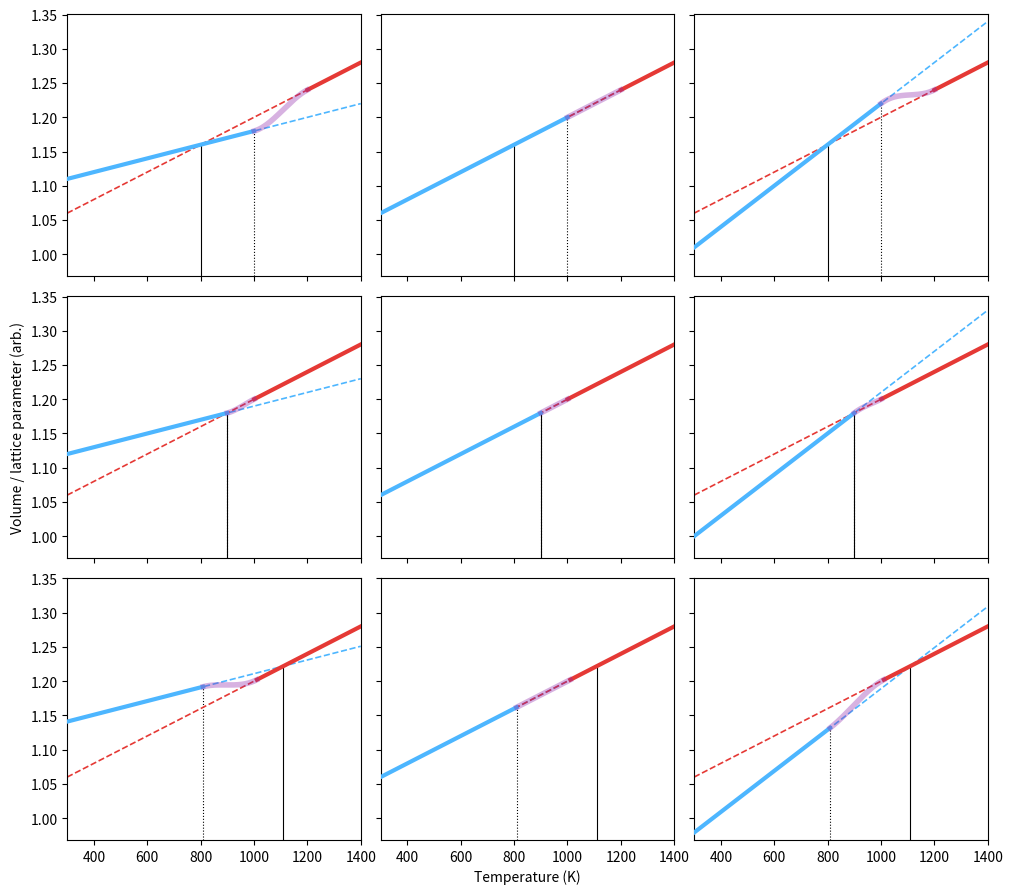
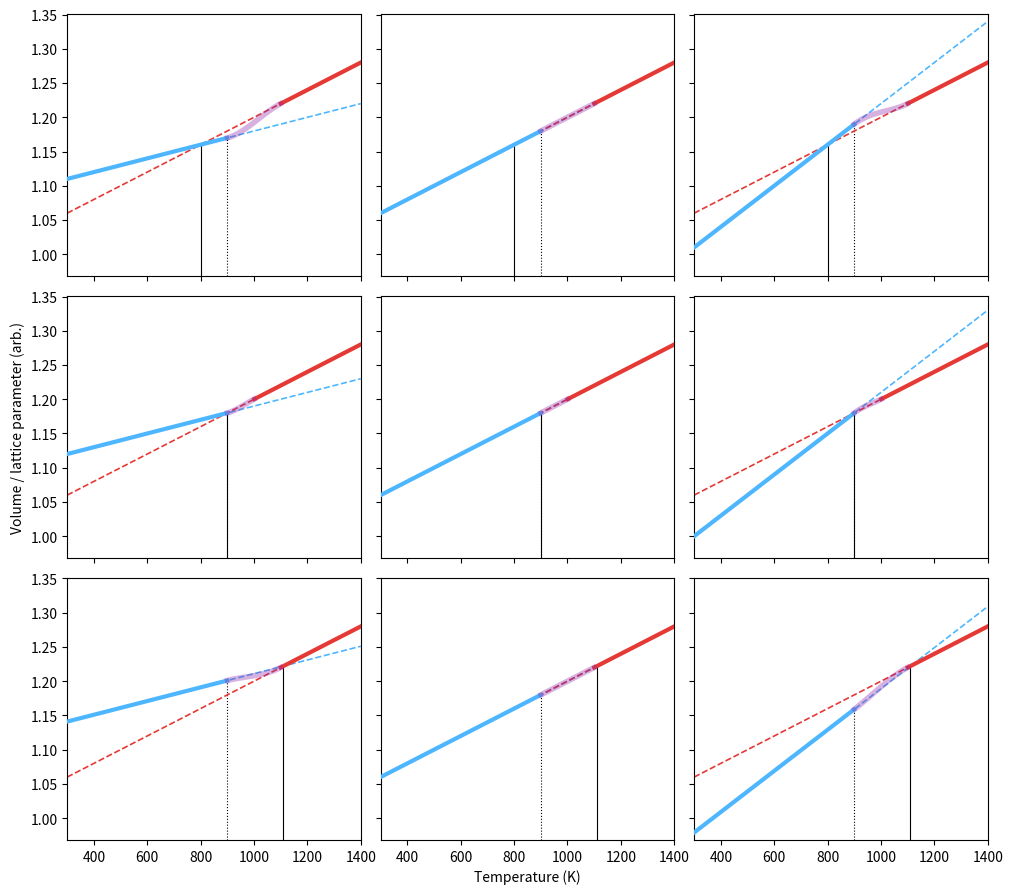

These charts were generated, in order, by the following Python code:
# -*- coding: utf-8 -*-

# # 1.0 Tkr concept for Supplementary Figures 8 and 9
#
# **Associated manuscript:** *On the nature of chemical short-range order evolution*  
# **Author:** Guilherme Cardeal Stumpf
#
# This script generates the schematic Tkr concept used for Supplementary Figures 8 and 9. The purpose of the figure is not to fit experimental data, but to test conceptual possibilities between different diffusional regimes and CSRO evolution. In this sense, the respective points can be controlled here:  
# 1. the effect of CSRO on volume or lattice parameter, represented by the relative slope of the frozen regime;  
# 2. the position of Tkr, defined by the intersection between the extrapolated frozen and equilibrium regimes;  
# 3. the onset of significant diffusion, here represented by `T_onset_diffusion`;  
# 4. the width of the transition regime between the frozen and equilibrium (diffusion) regimes.
#
# For a Supplementary Figure 8 type plot, use `FIGURE_MODE = "SF8"`. In this mode, `T_onset_diffusion` changes with the selected Tkr state, qualitatively representing the case in which CSRO can affect diffusivity.  
# For a Supplementary Figure 9 type plot, use `FIGURE_MODE = "SF9"`. In this mode, the same `T_onset_diffusion` is imposed for all panels, qualitatively representing the case in which CSRO does not affect diffusivity.
# We encourage users to try to go beyond SF8 and SF9, and try different combinations. The idea is to evaluate all possible realistic scenarios.
#
# The script displays the figure immediately with `plt.show()` and also saves it as a PDF in the same folder as the notebook.

# 2.0 Generate Tkr schematic figure

import numpy as np
import matplotlib.pyplot as plt
from pathlib import Path

# =============================================================================
# User settings
# =============================================================================

# Choose the conceptual construction:
# "SF8" -> T_onset_diffusion varies with the Tkr state.
#          This represents the qualitative case in which CSRO affects diffusivity.
# "SF9" -> T_onset_diffusion is fixed for all panels.
#          This represents the qualitative case in which CSRO does not affect diffusivity.
# Name used for the saved PDFs (mode suffix and figures/ path are added automatically).
OUTPUT_BASENAME = "Tkr_concept"

# Temperature axis used only to draw the schematic curves.
Tmin, Tmax = 300.0, 1400.0
T = np.linspace(Tmin, Tmax, 900)

# Equilibrium regime, red line. This is the high-temperature reference behavior.
m_red = 2.0e-4
b_red = 1.00

# Column-dependent frozen-regime slopes.
# Lower than 1: increasing CSRO makes the structure more compact.
# Equal to 1: negligible CSRO effect on structural expansion.
# Higher than 1: increasing CSRO makes the structure expand.
col_factors = [0.5, 1.00, 1.50]

# Tkr values are generated by shifting a base value for each row.
# The three rows correspond to the relative relation between T_onset_diffusion and Tkr:
# row 1: T_onset_diffusion > Tkr
# row 2: T_onset_diffusion = Tkr
# row 3: T_onset_diffusion < Tkr
Tkr_base = 900.0
Tkr_row_shift = [-100.0, 0.0, +210.0]
Tkr_col_shift = [-0.0, 0.0, +0.0]

# For an SF8-type figure, the diffusion onset changes with the selected Tkr state.
# This qualitatively represents the case where CSRO content affects diffusivity.
row_Tdiff_offset_SF8 = [+200.0, 0.0, -300.0]

# For an SF9-type figure, the same diffusion onset is imposed for all panels.
# This qualitatively represents the case where CSRO does not affect diffusivity.
fixed_T_onset_diffusion_SF9 = 900.0

# Transition duration controls the width of the transition regime between
# the frozen segment and the equilibrium segment.
row_dT_trans = [200.0, 100.0, 200.0]

# Colors and line styles. These are kept intentionally simple because the figure is schematic.
c_blue = "#4DB6FF"
c_red = "#E53935"
c_purp = "#8E24AA"
alpha_purp = 0.35

lw_main = 3.0
lw_purp = 4.0
lw_dash = 1.2


# =============================================================================
# Helper functions
# =============================================================================

def hermite_bridge(T, T0, y0, m0, T1, y1, m1):
    """Cubic Hermite bridge matching value and slope at both ends."""
    s = (T - T0) / (T1 - T0)
    h00 =  2*s**3 - 3*s**2 + 1
    h10 =      s**3 - 2*s**2 + s
    h01 = -2*s**3 + 3*s**2
    h11 =      s**3 -   s**2
    return h00*y0 + h10*(T1 - T0)*m0 + h01*y1 + h11*(T1 - T0)*m1


def make_piecewise_curve(T, m_blue, b_blue, m_red, b_red, Tdiff, Tend):
    """
    Build the schematic curve with three regimes.

    T <= Tdiff:
        Frozen regime, blue segment.
    Tdiff < T < Tend:
        Transition regime, purple Hermite bridge.
    T >= Tend:
        Equilibrium regime, red segment.
    """
    yb = m_blue*T + b_blue
    yr = m_red*T  + b_red
    y  = np.empty_like(T, dtype=float)

    y0 = m_blue*Tdiff + b_blue
    y1 = m_red*Tend   + b_red

    left  = T <= Tdiff
    mid   = (T > Tdiff) & (T < Tend)
    right = T >= Tend

    y[left] = yb[left]
    if np.any(mid):
        y[mid] = hermite_bridge(T[mid], Tdiff, y0, m_blue, Tend, y1, m_red)
    y[right] = yr[right]

    return y, yb, yr


def vmarker_to_curve(ax, x, y_top, y_bottom, color="k", lw=0.8, ls="-", z=0):
    """Draw a vertical marker that stops at the curve instead of crossing the full panel."""
    ax.vlines(x, y_bottom, y_top, colors=color, linewidth=lw, linestyles=ls, zorder=z)


def get_T_onset_diffusion(mode, i_row, Tkr):
    """Return T_onset_diffusion according to the chosen Supplementary Figure concept."""
    if mode == "SF8":
        return Tkr + row_Tdiff_offset_SF8[i_row]
    if mode == "SF9":
        return fixed_T_onset_diffusion_SF9
    raise ValueError("FIGURE_MODE must be either 'SF8' or 'SF9'.")


# =============================================================================
# Build and plot for each mode
# =============================================================================

figures_dir = Path.cwd() / "figures"
figures_dir.mkdir(exist_ok=True)

for FIGURE_MODE in ("SF8", "SF9"):

    panel_data = {}
    y_all_min, y_all_max = +np.inf, -np.inf

    for i_row in range(3):
        for i_col in range(3):
            m_blue = m_red * col_factors[i_col]
            Tkr = Tkr_base + Tkr_row_shift[i_row] + Tkr_col_shift[i_col]
            b_blue = (m_red - m_blue) * Tkr + b_red
            Tdiff = get_T_onset_diffusion(FIGURE_MODE, i_row, Tkr)
            Tend = min(Tdiff + row_dT_trans[i_row], Tmax - 1e-6)
            y, yb, yr = make_piecewise_curve(T, m_blue, b_blue, m_red, b_red, Tdiff, Tend)
            y_all_min = min(y_all_min, np.min(np.r_[yb, yr, y]))
            y_all_max = max(y_all_max, np.max(np.r_[yb, yr, y]))
            panel_data[(i_row, i_col)] = dict(
                m_blue=m_blue, b_blue=b_blue, Tkr=Tkr,
                Tdiff=Tdiff, Tend=Tend, y=y, yb=yb, yr=yr,
            )

    pad = 0.03 * (y_all_max - y_all_min)
    ymin = y_all_min - pad
    ymax = y_all_max + pad

    fig, axs = plt.subplots(3, 3, figsize=(10, 9), sharex=True, sharey=True)

    for i_row in range(3):
        for i_col in range(3):
            ax = axs[i_row, i_col]
            d = panel_data[(i_row, i_col)]

            m_blue = d["m_blue"]
            b_blue = d["b_blue"]
            Tkr    = d["Tkr"]
            Tdiff  = d["Tdiff"]
            Tend   = d["Tend"]
            y      = d["y"]
            yb     = d["yb"]
            yr     = d["yr"]

            ax.set_xlim(Tmin, Tmax)
            ax.set_ylim(ymin, ymax)

            ax.plot(
                [Tmin, Tmax],
                [m_blue*Tmin + b_blue, m_blue*Tmax + b_blue],
                ls="--", lw=lw_dash, color=c_blue, zorder=1,
            )
            ax.plot(
                [Tmin, Tmax],
                [m_red*Tmin + b_red, m_red*Tmax + b_red],
                ls="--", lw=lw_dash, color=c_red, zorder=1,
            )

            mask_b = T <= Tdiff
            ax.plot(T[mask_b], yb[mask_b], lw=lw_main, color=c_blue, zorder=3)

            mask_p = (T > Tdiff) & (T < Tend)
            ax.plot(T[mask_p], y[mask_p], lw=lw_purp, color=c_purp, alpha=alpha_purp, zorder=4)

            mask_r = T >= Tend
            ax.plot(T[mask_r], yr[mask_r], lw=lw_main, color=c_red, zorder=3)

            y_at_Tdiff = m_blue*Tdiff + b_blue
            y_at_Tkr = m_red*Tkr + b_red

            vmarker_to_curve(ax, Tkr, y_at_Tkr, ymin, color="k", lw=0.8, ls="-", z=0)
            vmarker_to_curve(ax, Tdiff, y_at_Tdiff, ymin, color="k", lw=0.8, ls=":", z=0)

            ax.set_title("")

    axs[2, 1].set_xlabel("Temperature (K)")
    axs[1, 0].set_ylabel("Volume / lattice parameter (arb.)")

    plt.tight_layout()

    output_path = figures_dir / f"s12_{OUTPUT_BASENAME}_{FIGURE_MODE}.pdf"
    fig.savefig(output_path, bbox_inches="tight")
    print(f"Saved: {output_path}")
    plt.close(fig)
